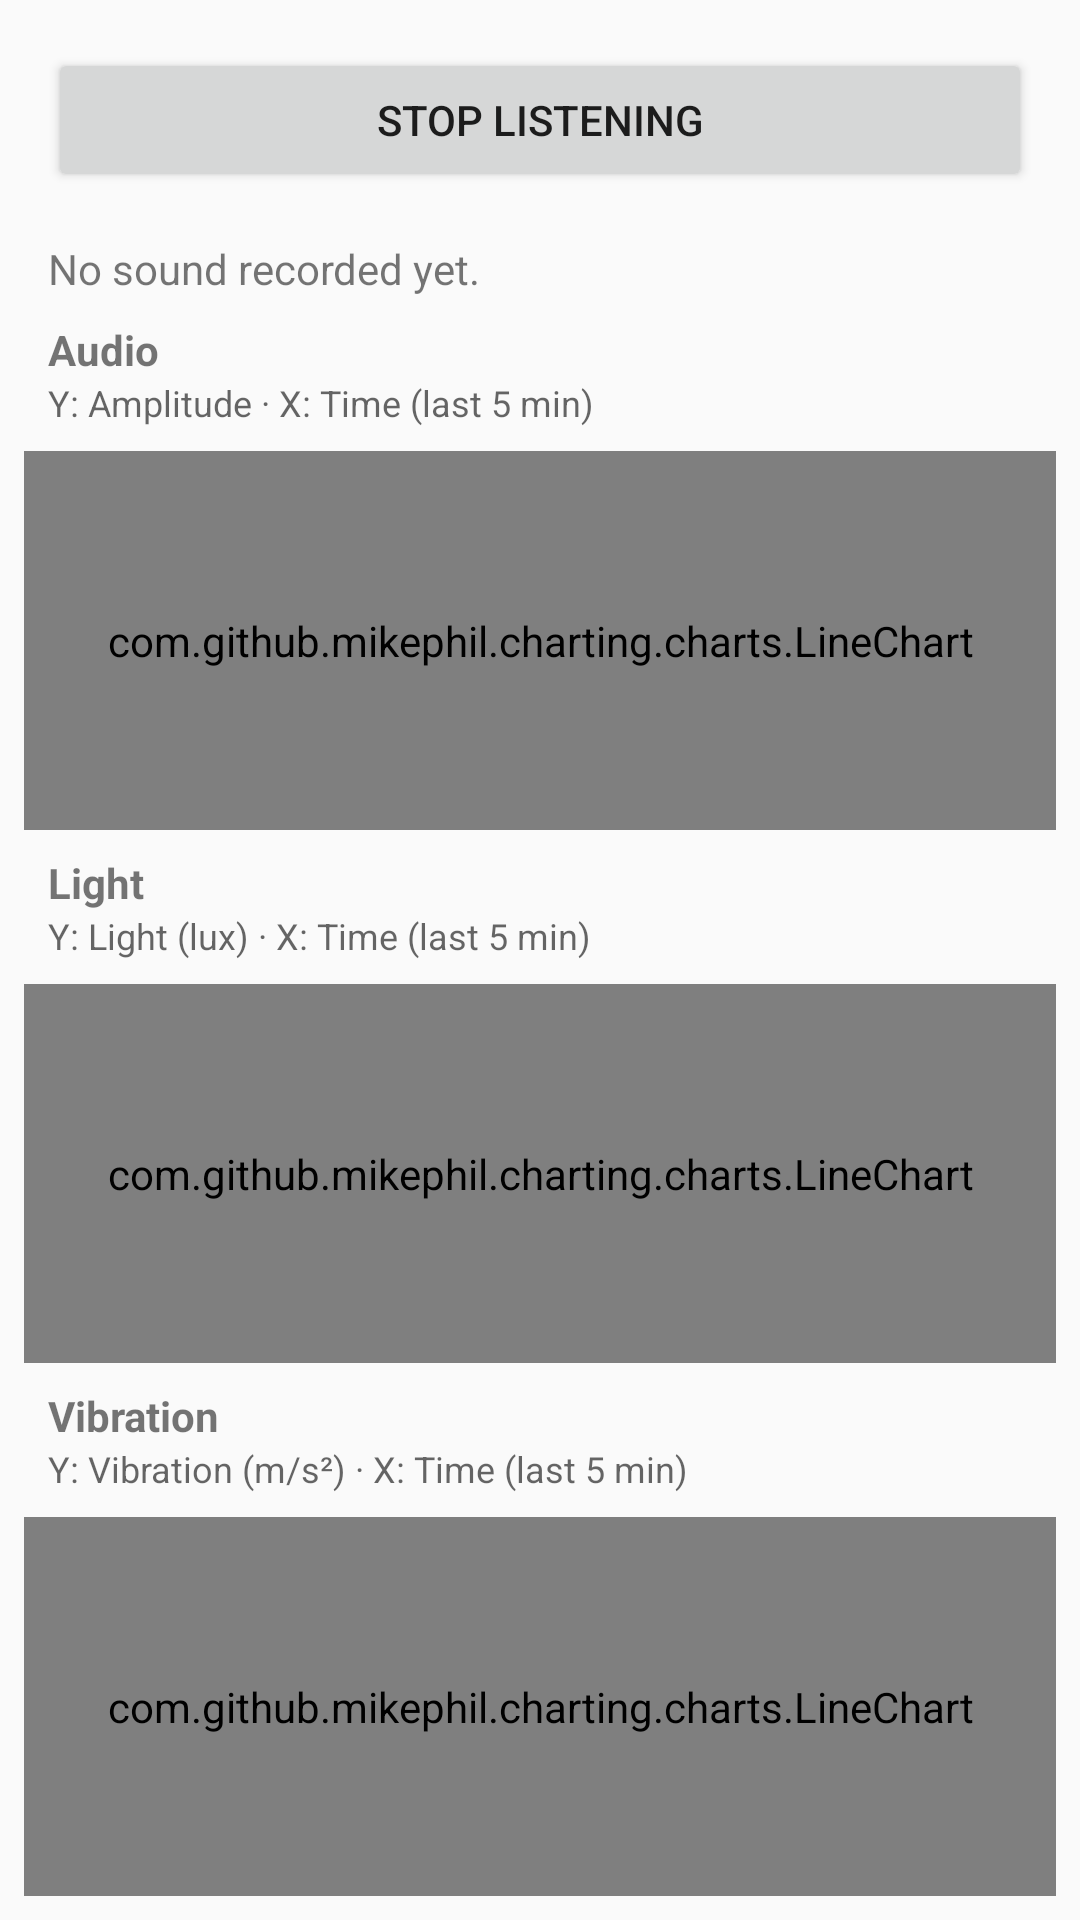

Produce the Android XML layout that renders to this screen, including the resource entries it uses.
<!-- AndroidManifest.xml: application theme Theme.AnyNoise -->
<!-- res/layout/activity_live_listen.xml -->
<?xml version="1.0" encoding="utf-8"?>
<LinearLayout xmlns:android="http://schemas.android.com/apk/res/android"
    xmlns:app="http://schemas.android.com/apk/res-auto"
    android:layout_width="match_parent"
    android:layout_height="match_parent"
    android:orientation="vertical">

    <Button
        android:id="@+id/btn_live_stop"
        android:layout_width="match_parent"
        android:layout_height="wrap_content"
        android:layout_margin="16dp"
        android:text="@string/listen_stop" />

    <TextView
        android:id="@+id/tv_live_last_event"
        android:layout_width="match_parent"
        android:layout_height="wrap_content"
        android:paddingStart="16dp"
        android:paddingEnd="16dp"
        android:paddingBottom="8dp"
        android:text="@string/listen_last_event_none" />

    <LinearLayout
        android:layout_width="match_parent"
        android:layout_height="0dp"
        android:layout_weight="1"
        android:orientation="vertical">

        <TextView
            android:layout_width="match_parent"
            android:layout_height="wrap_content"
            android:paddingStart="16dp"
            android:textStyle="bold"
            android:text="@string/live_listen_section_audio" />

        <TextView
            android:layout_width="match_parent"
            android:layout_height="wrap_content"
            android:paddingStart="16dp"
            android:textSize="12sp"
            android:textColor="?android:attr/textColorSecondary"
            android:text="@string/live_listen_axis_audio" />

        <com.github.mikephil.charting.charts.LineChart
            android:id="@+id/chart_live_audio"
            android:layout_width="match_parent"
            android:layout_height="0dp"
            android:layout_weight="1"
            android:layout_margin="8dp" />

    </LinearLayout>

    <LinearLayout
        android:layout_width="match_parent"
        android:layout_height="0dp"
        android:layout_weight="1"
        android:orientation="vertical">

        <TextView
            android:layout_width="match_parent"
            android:layout_height="wrap_content"
            android:paddingStart="16dp"
            android:textStyle="bold"
            android:text="@string/live_listen_section_light" />

        <TextView
            android:layout_width="match_parent"
            android:layout_height="wrap_content"
            android:paddingStart="16dp"
            android:textSize="12sp"
            android:textColor="?android:attr/textColorSecondary"
            android:text="@string/live_listen_axis_light" />

        <com.github.mikephil.charting.charts.LineChart
            android:id="@+id/chart_live_light"
            android:layout_width="match_parent"
            android:layout_height="0dp"
            android:layout_weight="1"
            android:layout_margin="8dp" />

    </LinearLayout>

    <LinearLayout
        android:layout_width="match_parent"
        android:layout_height="0dp"
        android:layout_weight="1"
        android:orientation="vertical">

        <TextView
            android:layout_width="match_parent"
            android:layout_height="wrap_content"
            android:paddingStart="16dp"
            android:textStyle="bold"
            android:text="@string/live_listen_section_vibration" />

        <TextView
            android:layout_width="match_parent"
            android:layout_height="wrap_content"
            android:paddingStart="16dp"
            android:textSize="12sp"
            android:textColor="?android:attr/textColorSecondary"
            android:text="@string/live_listen_axis_vibration" />

        <com.github.mikephil.charting.charts.LineChart
            android:id="@+id/chart_live_vibration"
            android:layout_width="match_parent"
            android:layout_height="0dp"
            android:layout_weight="1"
            android:layout_margin="8dp" />

    </LinearLayout>

</LinearLayout>
<!-- resources referenced by this layout -->
<resources>
  <string name="listen_last_event_none">No sound recorded yet.</string>
  <string name="listen_stop">Stop Listening</string>
  <string name="live_listen_axis_audio">Y: Amplitude · X: Time (last 5 min)</string>
  <string name="live_listen_axis_light">Y: Light (lux) · X: Time (last 5 min)</string>
  <string name="live_listen_axis_vibration">Y: Vibration (m/s²) · X: Time (last 5 min)</string>
  <string name="live_listen_section_audio">Audio</string>
  <string name="live_listen_section_light">Light</string>
  <string name="live_listen_section_vibration">Vibration</string>
  <style name="Theme.AnyNoise" parent="Theme.MaterialComponents.DayNight.NoActionBar">
          <item name="colorPrimary">@color/anynoise_primary</item>
          <item name="colorPrimaryDark">@color/anynoise_primary_dark</item>
          <item name="colorOnPrimary">@color/anynoise_on_primary</item>
          <item name="colorAccent">@color/anynoise_accent</item>
          <item name="android:windowBackground">@color/anynoise_background</item>
      </style>
  <color name="anynoise_primary">#3D5AFE</color>
  <color name="anynoise_primary_dark">#0031CA</color>
  <color name="anynoise_on_primary">#FFFFFF</color>
  <color name="anynoise_accent">#FF6E40</color>
  <color name="anynoise_background">#FAFAFA</color>
</resources>
